Dataset: spectrograms_stft_5s_grayscale (GitHub, MalakarEresh/Parkinson-Detection-). Classes: healthy, parkinson.

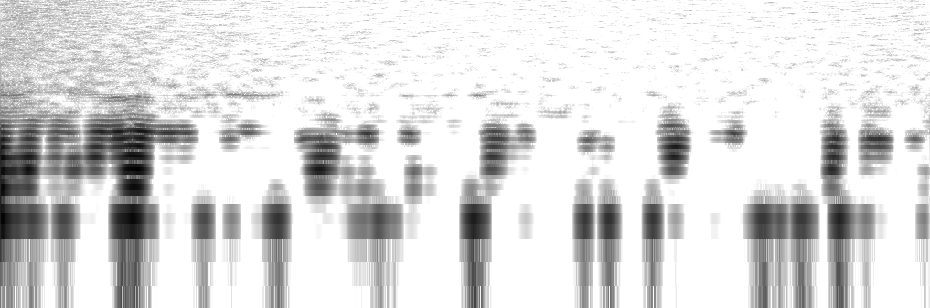
Label: healthy

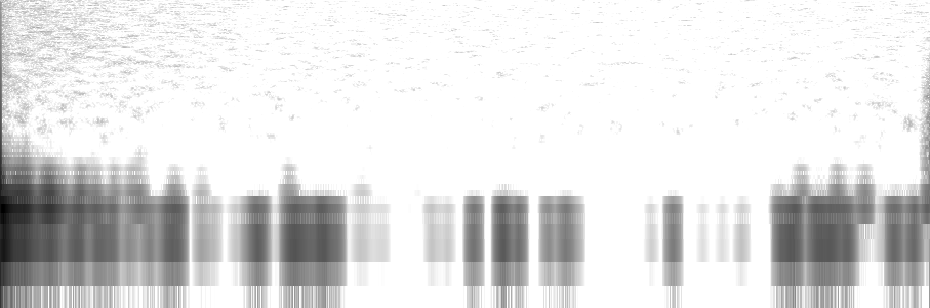
Label: healthy

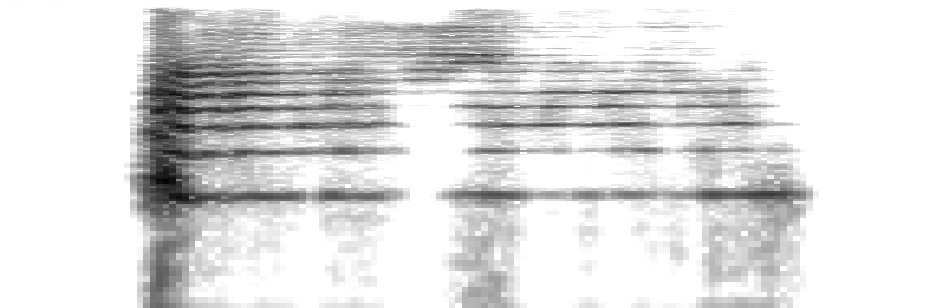
Label: parkinson

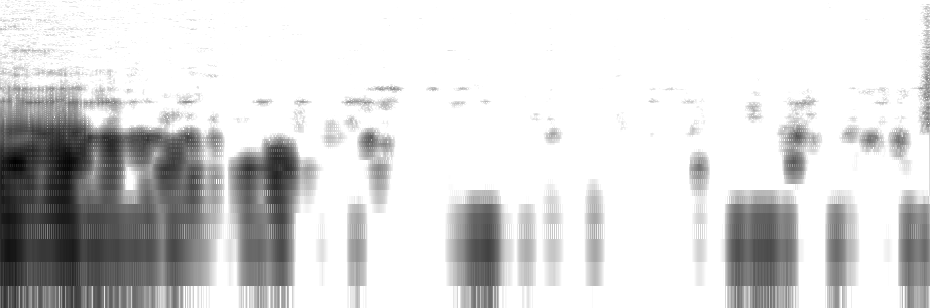
Label: parkinson

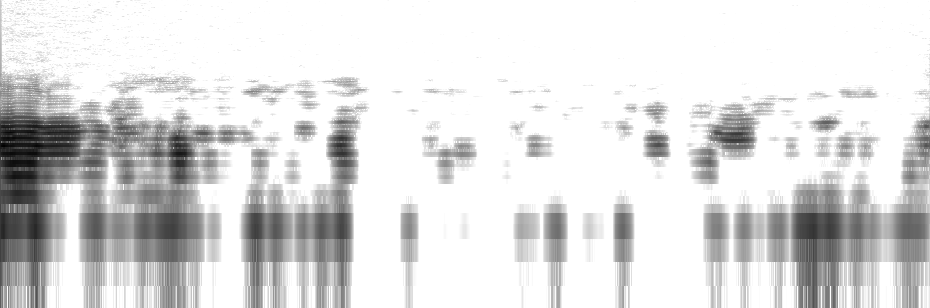
Label: parkinson

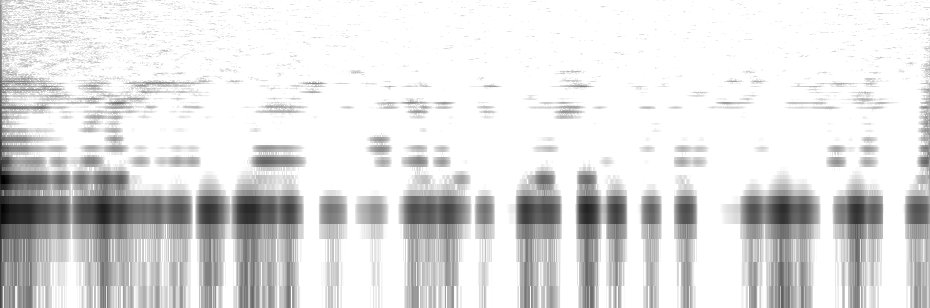
Label: parkinson
